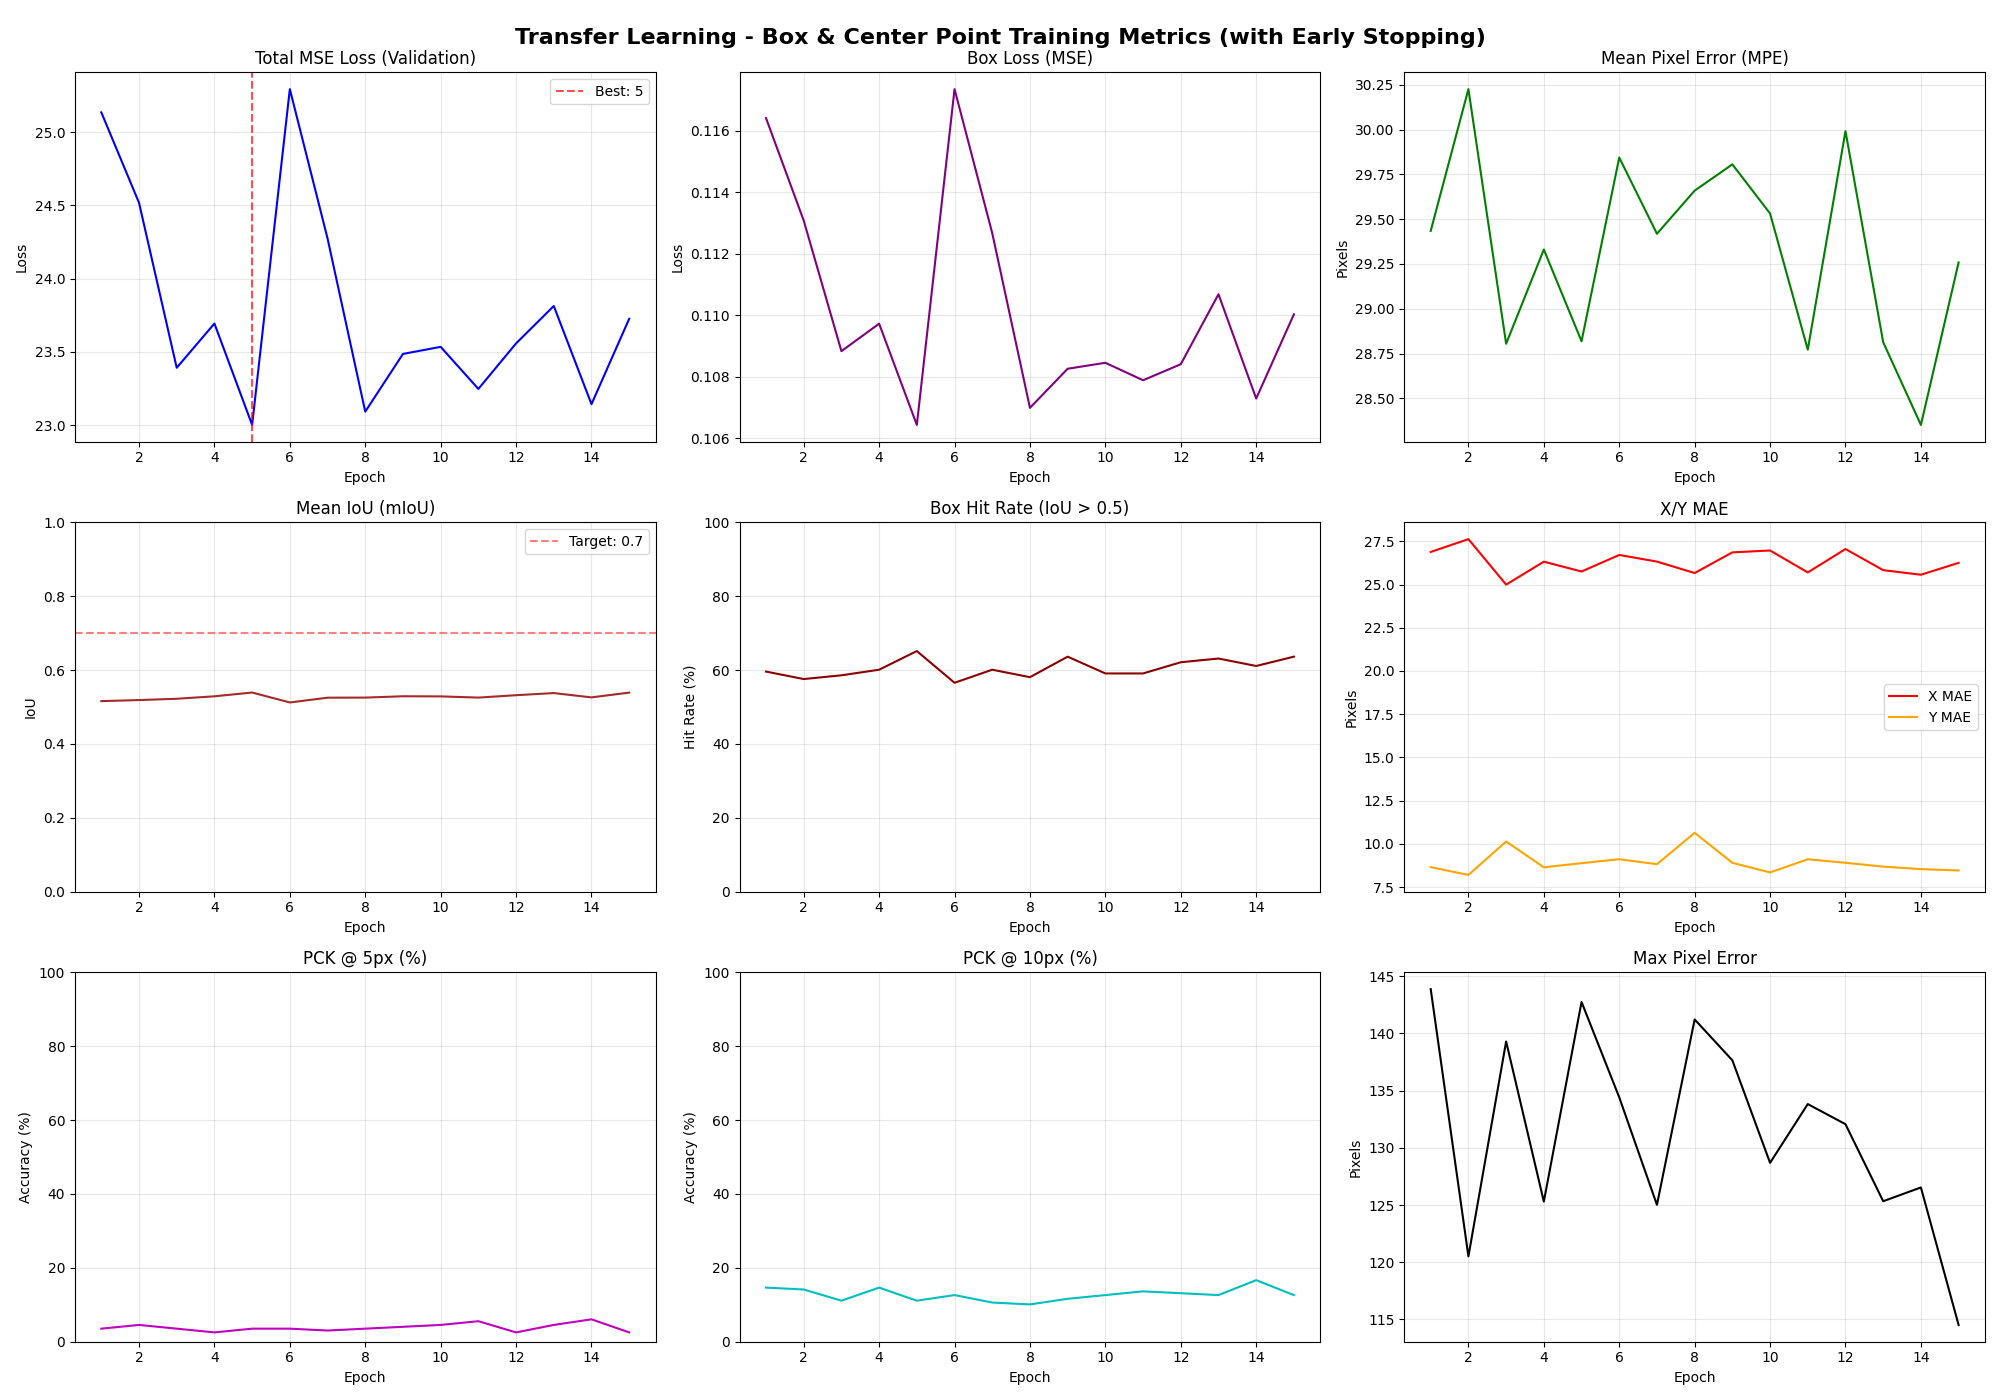

Values plotted in this chart, from the file beside it:
Epoch, Train_MSE_Loss, Train_Box_Loss, Train_Mean_IoU, Train_Box_Hit_Rate, Train_MPE, Train_X_MAE, Train_Y_MAE, Train_PCK@5px, Train_PCK@10px, Train_Max_Error, Val_MSE_Loss, Val_Box_Loss, Val_Mean_IoU, Val_Box_Hit_Rate, Val_MPE, Val_X_MAE, Val_Y_MAE, Val_PCK@5px, Val_PCK@10px, Val_Max_Error
1, 13.96, 0.06833, 0.7000, 97.21, 13.75, 10.98, 6.40, 9.77, 36.42, 44.43, 25.14, 0.1164, 0.5160, 59.60, 29.43, 26.89, 8.65, 3.54, 14.65, 143.9
2, 12.71, 0.06232, 0.7243, 98.98, 12.37, 9.94, 5.55, 14.09, 41.12, 42.02, 24.52, 0.1131, 0.5188, 57.58, 30.23, 27.63, 8.20, 4.55, 14.14, 120.5
3, 12.43, 0.0611, 0.6989, 96.19, 14.04, 9.06, 9.31, 7.99, 29.95, 36.38, 23.39, 0.1088, 0.5224, 58.59, 28.80, 25.00, 10.13, 3.54, 11.11, 139.3
4, 11.88, 0.05855, 0.7322, 99.24, 11.27, 8.20, 6.11, 13.32, 44.80, 36.94, 23.69, 0.1097, 0.5290, 60.10, 29.33, 26.32, 8.64, 2.53, 14.65, 125.3
5, 11.51, 0.05668, 0.7322, 98.60, 11.75, 8.46, 6.57, 12.82, 42.13, 35.51, 23, 0.1064, 0.5393, 65.15, 28.82, 25.75, 8.88, 3.54, 11.11, 142.8
6, 13.53, 0.06676, 0.7060, 98.60, 12.29, 8.54, 7.29, 10.41, 38.20, 36.74, 25.29, 0.1174, 0.5124, 56.57, 29.84, 26.71, 9.11, 3.54, 12.63, 134.4
7, 12.78, 0.06309, 0.7189, 98.48, 11.91, 8.12, 7.22, 11.29, 37.82, 34.53, 24.27, 0.1127, 0.5253, 60.10, 29.42, 26.33, 8.82, 3.03, 10.61, 125
8, 11.59, 0.05696, 0.7122, 97.34, 13.76, 8.84, 8.98, 10.03, 33.88, 35.06, 23.09, 0.107, 0.5255, 58.08, 29.66, 25.67, 10.64, 3.54, 10.10, 141.2
9, 11.74, 0.05766, 0.7333, 98.60, 12.84, 9.17, 7.32, 10.15, 38.32, 37.19, 23.49, 0.1083, 0.5291, 63.64, 29.81, 26.86, 8.90, 4.04, 11.62, 137.7
10, 11.74, 0.05751, 0.7308, 97.72, 12.42, 9.82, 5.93, 13.71, 42.39, 40.42, 23.53, 0.1085, 0.5288, 59.09, 29.53, 26.97, 8.35, 4.55, 12.63, 128.7
11, 11.95, 0.0588, 0.7143, 97.59, 12.10, 8.76, 6.54, 11.93, 38.58, 34.09, 23.25, 0.1079, 0.5255, 59.09, 28.77, 25.70, 9.11, 5.56, 13.64, 133.8
12, 11.85, 0.058, 0.7372, 99.11, 13.24, 10.07, 6.83, 12.31, 38.20, 41.64, 23.56, 0.1084, 0.5320, 62.12, 29.99, 27.06, 8.90, 2.53, 13.13, 132.1
13, 12.37, 0.06111, 0.7283, 98.60, 11.15, 7.91, 6.27, 13.71, 44.80, 39.48, 23.81, 0.1107, 0.5378, 63.13, 28.81, 25.83, 8.68, 4.55, 12.63, 125.3
14, 11.05, 0.05441, 0.7399, 99.24, 11.35, 8.30, 6.08, 13.32, 45.18, 31.77, 23.14, 0.1073, 0.5261, 61.11, 28.35, 25.57, 8.54, 6.06, 16.67, 126.5
15, 12.52, 0.06159, 0.7268, 98.35, 11.84, 9.08, 5.76, 13.32, 42.51, 46.60, 23.73, 0.11, 0.5390, 63.64, 29.26, 26.25, 8.46, 2.53, 12.63, 114.5
